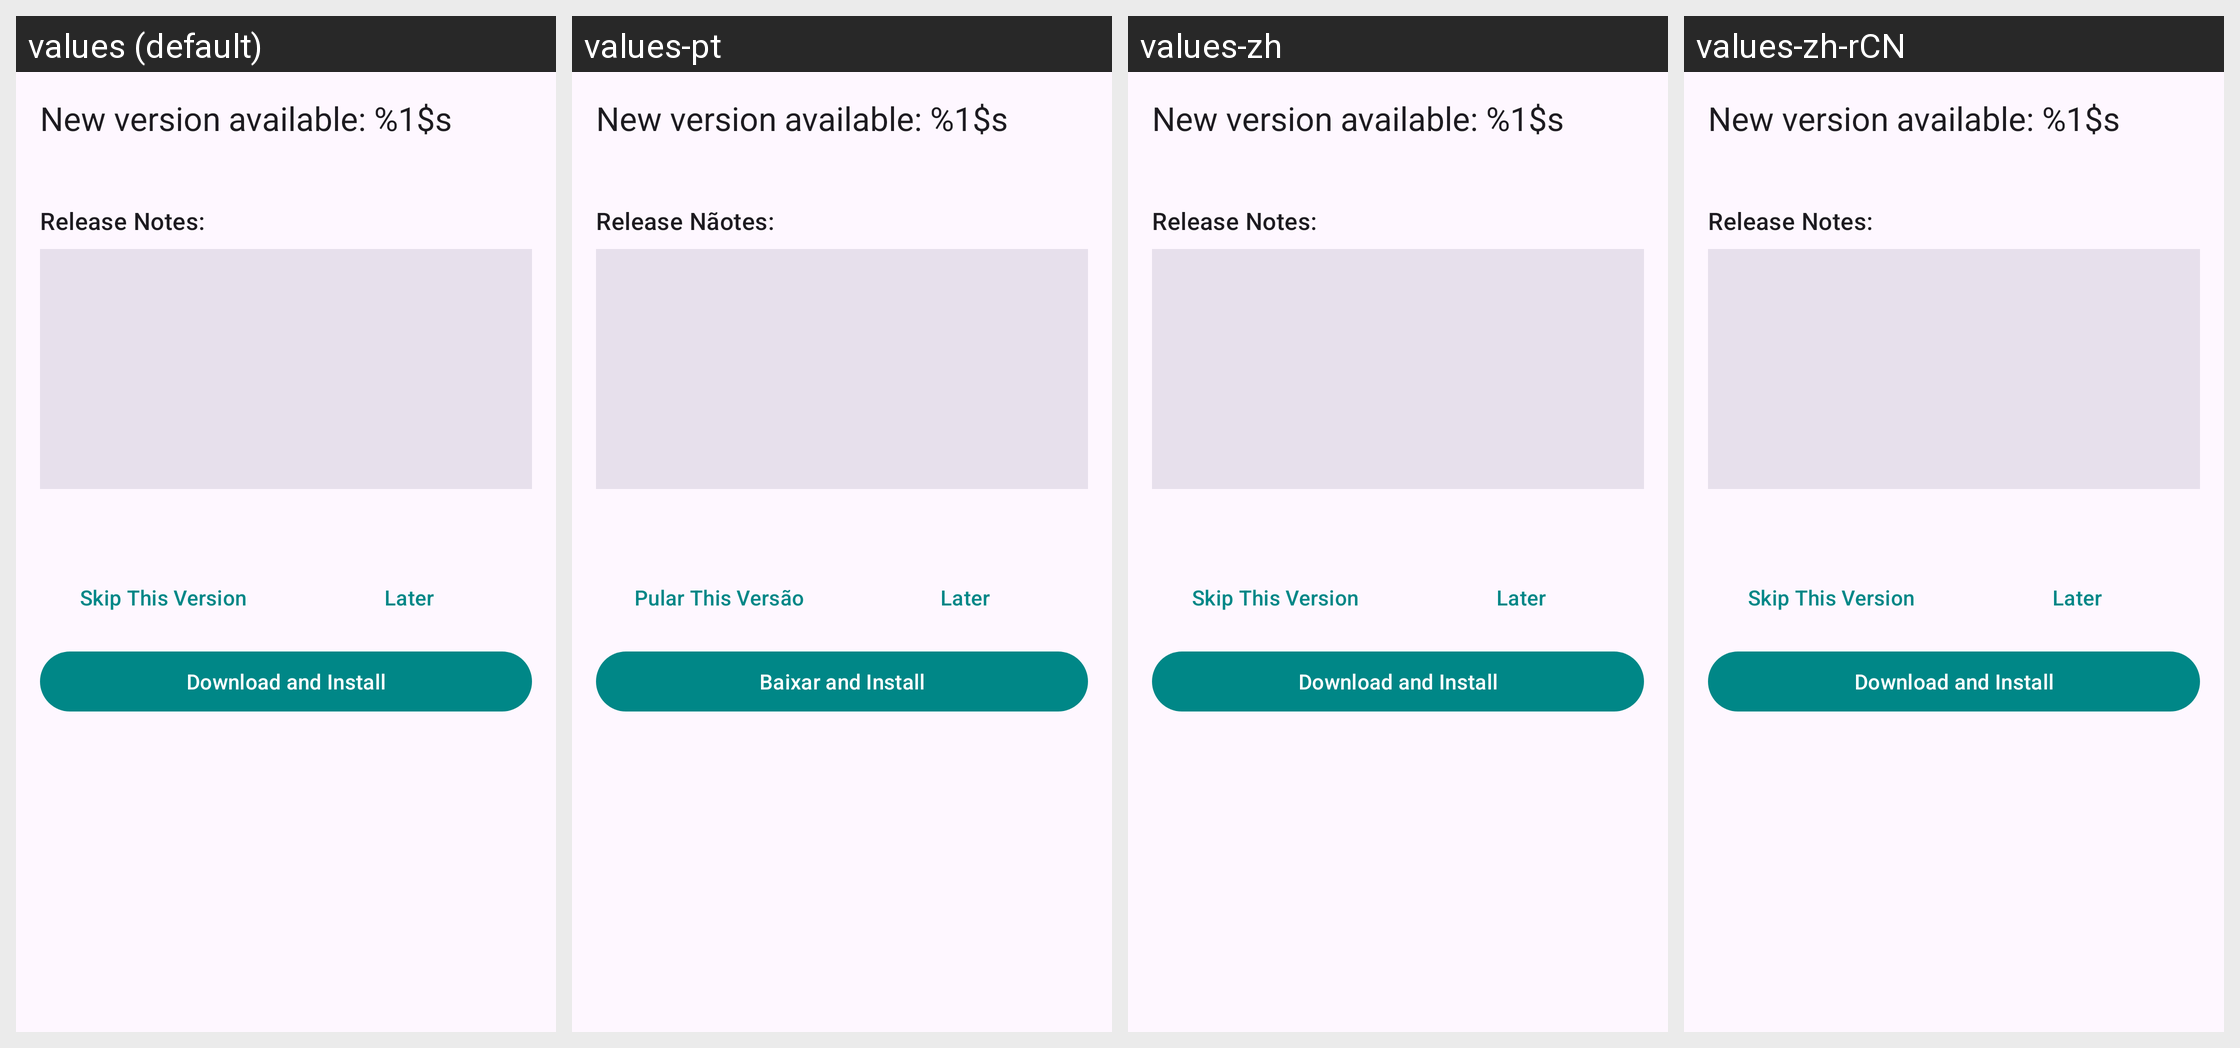

Strings drawn on this Android screen and how each of the app's shown locales translates them:
Android screen res/layout/update_dialog.xml rendered under 4 locales, left to right: values (default), values-pt, values-zh, values-zh-rCN. Device: Nexus 5 (rendered at 1080×1920; each locale shown at half size, 540×960, under a caption strip naming it); theme AppTheme.
Other locales in the repository, not shown: values-ar, values-es, values-ja, values-pl, values-pt-rBR, values-ru.
Strings drawn on this screen, with the default value and each locale's value (text and hints the layout hard-codes, and strings that could not be matched under every locale, appear in the picture but are not listed):

update_available
  values: New version available: %1$s
  values-pt: New version available: %1$s  [not translated; the default value is used]
  values-zh: New version available: %1$s  [not translated; the default value is used]
  values-zh-rCN: New version available: %1$s  [not translated; the default value is used]

release_notes
  values: Release Notes:
  values-pt: Release Nãotes:
  values-zh: Release Notes:  [not translated; the default value is used]
  values-zh-rCN: Release Notes:  [not translated; the default value is used]

skip_version
  values: Skip This Version
  values-pt: Pular This Versão
  values-zh: Skip This Version  [not translated; the default value is used]
  values-zh-rCN: Skip This Version  [not translated; the default value is used]

later
  values: Later
  values-pt: Later
  values-zh: Later  [not translated; the default value is used]
  values-zh-rCN: Later  [not translated; the default value is used]

download_and_install
  values: Download and Install
  values-pt: Baixar and Install
  values-zh: Download and Install  [not translated; the default value is used]
  values-zh-rCN: Download and Install  [not translated; the default value is used]
